4-way image classification set "data" from GitHub (clevecque/object_position); label vocabulary: from top, side, three quarters front left, three quarters front right.

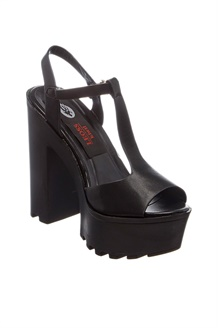
Label: three quarters front right

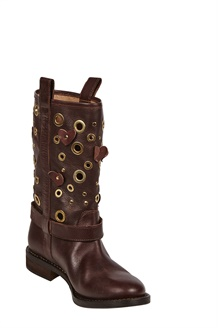
Label: three quarters front right

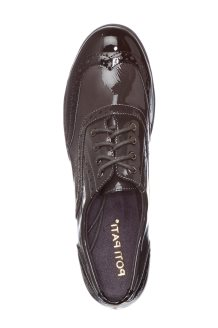
Label: from top

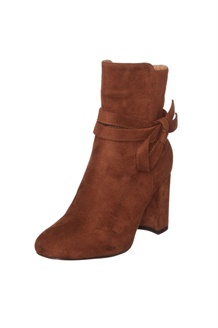
Label: three quarters front left

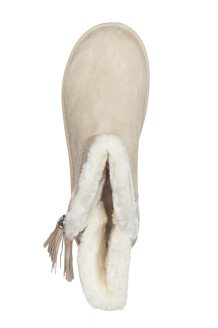
Label: from top

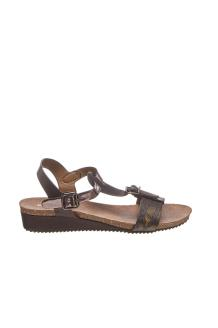
Label: side
